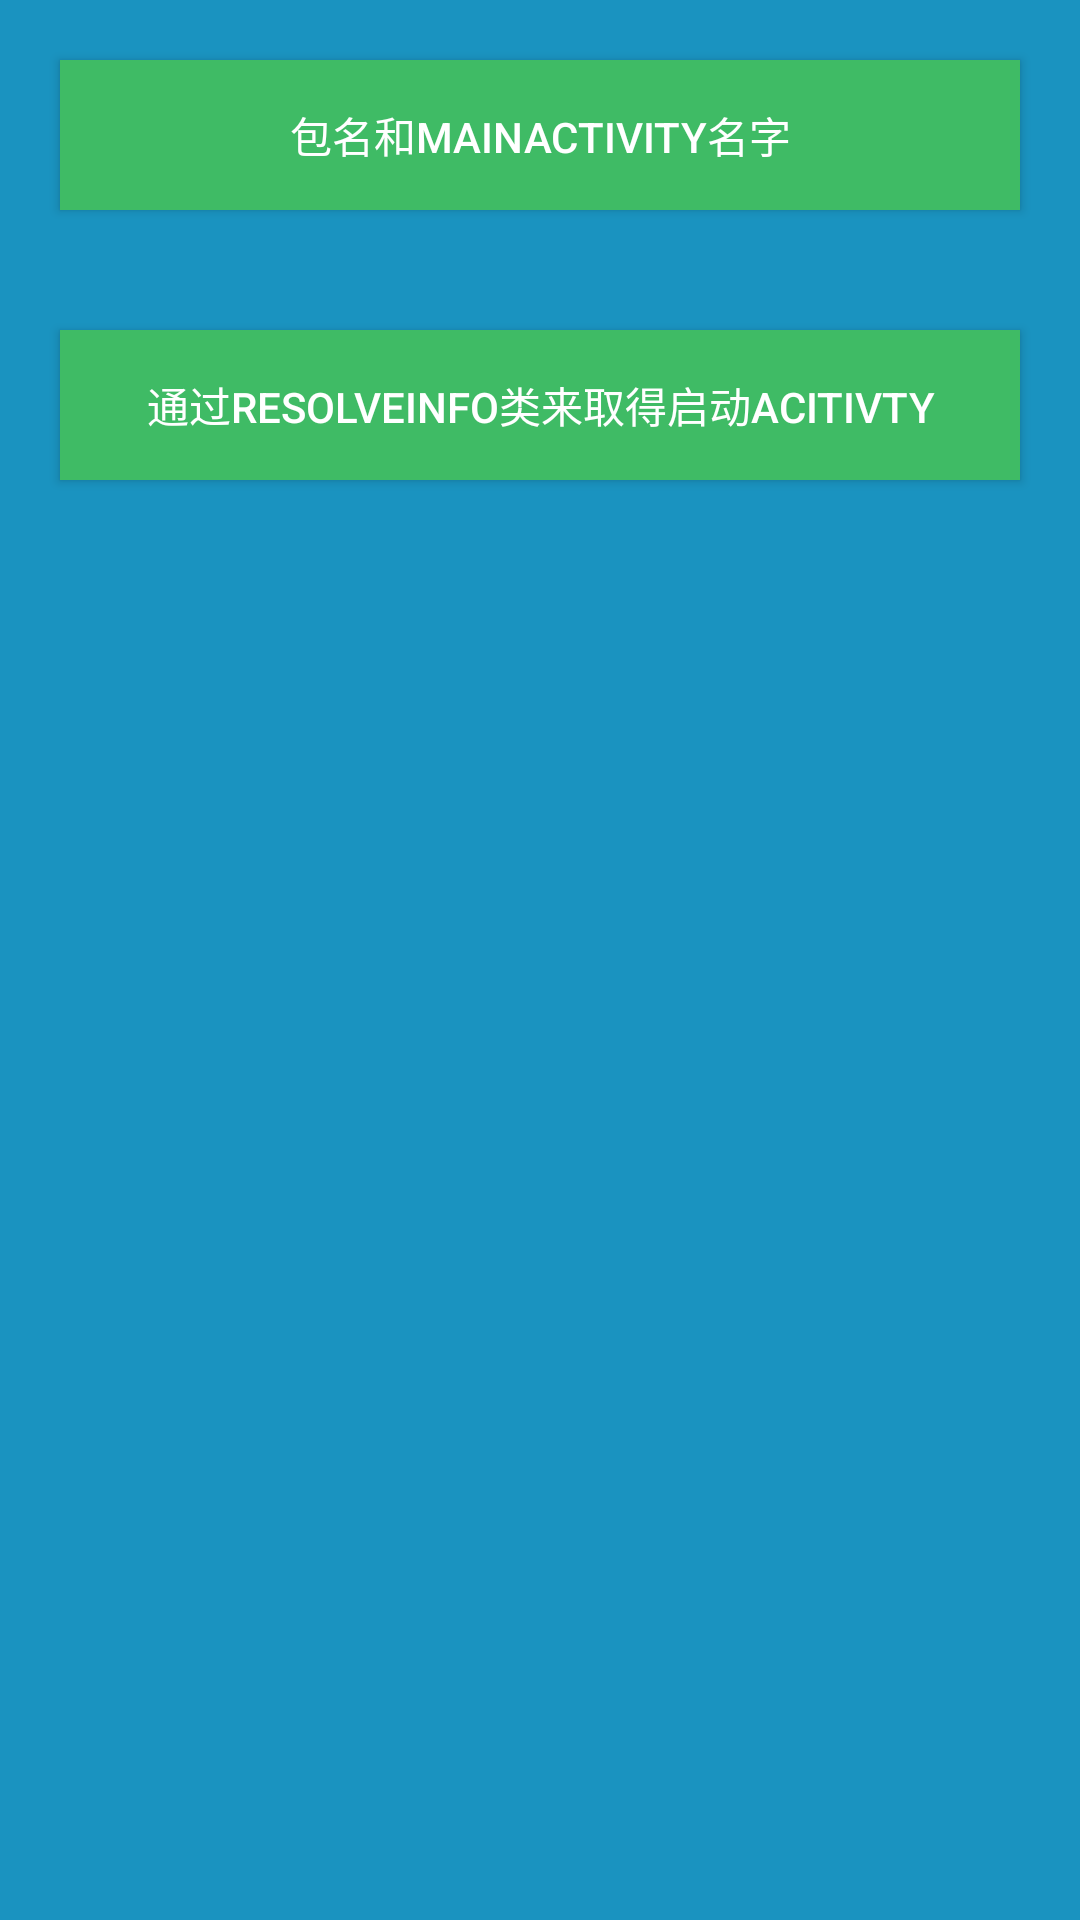

The Android layout XML behind this screen, and the referenced resources:
<!-- AndroidManifest.xml: fallback theme Theme.MaterialComponents.DayNight.NoActionBar -->
<!-- res/layout/activity_aidl.xml -->
<?xml version="1.0" encoding="utf-8"?>
<LinearLayout xmlns:android="http://schemas.android.com/apk/res/android"
    android:layout_width="match_parent"
    android:layout_height="match_parent"
    android:background="@color/dark_blue"
    android:orientation="vertical">

    <Button
        android:id="@+id/button_1"
        android:layout_width="match_parent"
        android:layout_height="50dp"
        android:layout_margin="20dp"
        android:background="@color/btn_green"
        android:text="包名和MainActivity名字"
        android:textColor="@color/white" />

    <Button
        android:id="@+id/button_2"
        android:layout_width="match_parent"
        android:layout_height="50dp"
        android:layout_margin="20dp"
        android:background="@color/btn_green"
        android:text="通过ResolveInfo类来取得启动Acitivty"
        android:textColor="@color/white" />
</LinearLayout>
<!-- resources referenced by this layout -->
<resources>
  <color name="btn_green">#3fbb65</color>
  <color name="dark_blue">#1a93c0</color>
  <color name="white">#ffffff</color>
</resources>
